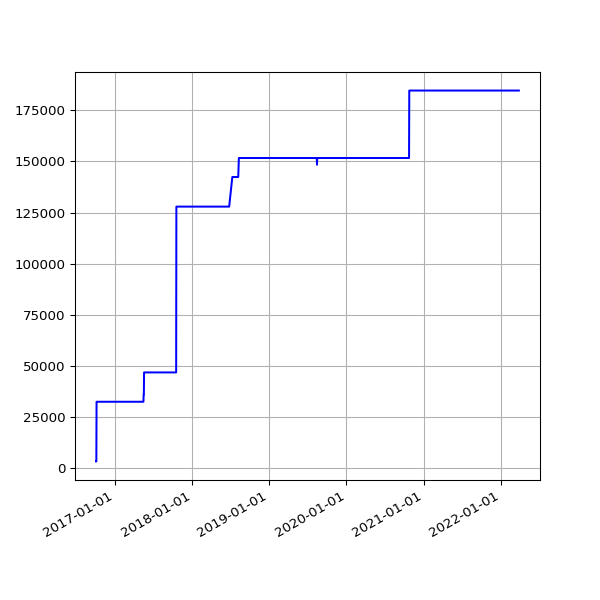

The file beside this chart, header and first rows:
date, value
2016-10-03 02:44:00 +0100, 3287
2016-10-04 02:28:44 +0100, 3287
2016-10-05 03:07:52 +0100, 32476
2016-10-06 03:08:40 +0100, 32476
2016-10-07 03:04:31 +0100, 32476
2016-10-08 02:58:15 +0100, 32476
2016-10-09 02:56:44 +0100, 32476
2016-10-10 03:06:56 +0100, 32476
2016-10-11 02:31:27 +0100, 32476
2016-10-12 02:31:25 +0100, 32476
2016-10-14 01:22:26 +0100, 32476
2016-10-15 01:00:19 +0100, 32476
2016-10-18 12:26:46 +0100, 32476
2016-10-20 01:15:16 +0100, 32476
2016-10-20 11:01:41 +0100, 32476
2016-10-22 00:53:28 +0100, 32476
2016-10-23 00:58:48 +0100, 32476
2016-10-24 00:57:14 +0100, 32476
2016-10-25 00:58:40 +0100, 32476
2016-10-26 00:55:38 +0100, 32476
2016-10-27 04:32:04 +0100, 32476
2016-10-28 04:32:59 +0100, 32476
2016-10-29 04:56:48 +0100, 32476
2016-11-01 04:44:30 +0000, 32476
2016-11-02 04:26:56 +0000, 32476
2016-11-03 05:17:56 +0000, 32476
2016-11-04 04:30:21 +0000, 32476
2016-11-05 04:28:29 +0000, 32476
2016-11-06 04:28:06 +0000, 32476
2016-11-07 04:25:49 +0000, 32476
2016-11-08 04:26:26 +0000, 32476
2016-11-09 04:23:03 +0000, 32476
2016-11-10 04:28:20 +0000, 32476
2016-11-11 04:29:24 +0000, 32476
2016-11-12 04:24:27 +0000, 32476
2016-11-13 04:23:14 +0000, 32476
2016-11-14 08:16:58 +0000, 32476
2016-11-15 04:19:07 +0000, 32476
2016-11-16 04:23:22 +0000, 32476
2016-11-18 04:21:02 +0000, 32476
2016-11-19 04:24:47 +0000, 32476
2016-11-20 04:23:15 +0000, 32476
2016-11-21 04:33:23 +0000, 32476
2016-11-22 04:24:45 +0000, 32476
2016-11-24 04:19:12 +0000, 32476
2016-11-25 04:33:59 +0000, 32476
2016-11-26 04:23:11 +0000, 32476
2016-11-27 04:26:33 +0000, 32476
2016-11-28 04:27:54 +0000, 32476
2016-11-29 04:32:52 +0000, 32476
2016-11-30 04:28:17 +0000, 32476
2016-12-01 04:37:05 +0000, 32476
2016-12-02 04:26:18 +0000, 32476
2016-12-03 04:25:48 +0000, 32476
2016-12-04 04:29:11 +0000, 32476
2016-12-05 04:31:01 +0000, 32476
2016-12-06 04:35:24 +0000, 32476
2016-12-07 04:32:25 +0000, 32476
2016-12-08 06:07:45 +0000, 32476
2016-12-09 06:07:48 +0000, 32476
... 1,434 more rows
